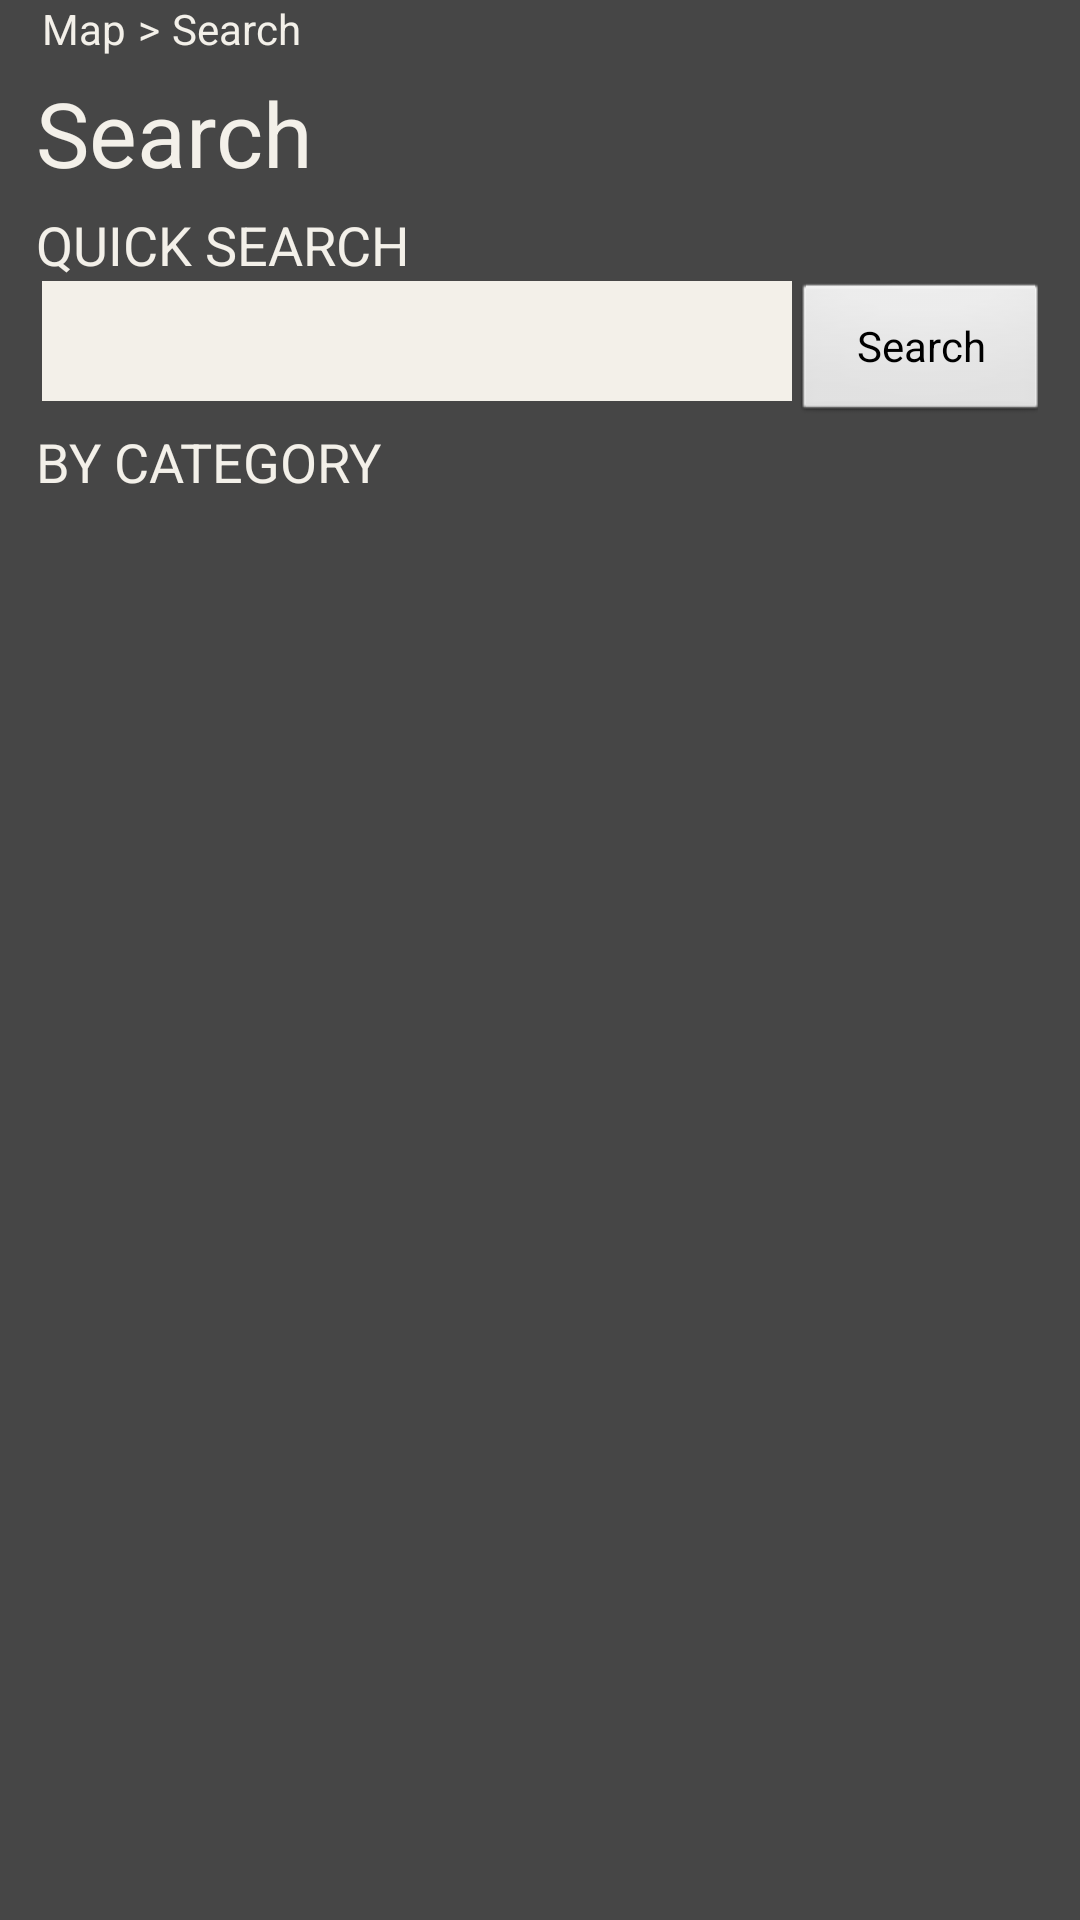

Write the Android layout XML for this screen, with the resource values it uses.
<!-- AndroidManifest.xml: application theme WSTheme -->
<!-- res/layout/search.xml -->
<?xml version="1.0" encoding="utf-8"?>
<LinearLayout
  xmlns:android="http://schemas.android.com/apk/res/android"
  android:layout_width="fill_parent"
  android:layout_height="fill_parent"
  android:orientation="vertical">
  	<LinearLayout style="@style/breadcrumbLL">
  		<TextView style="@style/breadcrumbMapText" />
  		<TextView style="@style/breadcrumbArrow" />
  		<TextView style="@style/breadcrumbSearchText" />
  	</LinearLayout>
	<TextView
  		android:layout_width="fill_parent"
  		android:layout_height="wrap_content"
  		android:text="Search"
  		style="@style/title" />
	<TextView
  		android:layout_width="fill_parent"
  		android:layout_height="wrap_content"
  		android:text="QUICK SEARCH"
  		style="@style/label" />
	<TableLayout
		android:layout_width="fill_parent"
  		android:layout_height="wrap_content"
  		android:stretchColumns="1"
  		android:shrinkColumns="0">
  		<TableRow>
  			<AutoCompleteTextView
				android:layout_height="40dp"
				android:background="#f3f0e9"
				android:textColor="#000000"
				android:id="@+id/search_box" android:layout_width="250dp"/>
			<Button android:text="Search" android:layout_width="wrap_content" android:layout_height="wrap_content" android:id="@+id/search_form_enter"></Button>
  		</TableRow>
		
	</TableLayout>
	<TextView
  		android:layout_width="fill_parent"
  		android:layout_height="wrap_content"
  		android:text="BY CATEGORY"
  		style="@style/label" />
  	<ExpandableListView
  		android:layout_width="fill_parent"
  		android:layout_height="fill_parent"
  		android:id="@+id/browse_list" />
</LinearLayout>
<!-- resources referenced by this layout -->
<resources>
  <style name="breadcrumbArrow" parent="@style/breadcrumbText">
  		<item name="android:text"> &gt; </item>
  	</style>
  <style name="breadcrumbLL" parent="@style/breadcrumbText">
  		<item name="android:orientation">horizontal</item>
  	</style>
  <style name="breadcrumbMapText" parent="@style/breadcrumbText">
  		<item name="android:text">Map</item>
  	</style>
  <style name="breadcrumbSearchText" parent="@style/breadcrumbText">
  		<item name="android:text">Search</item>
  	</style>
  <style name="label" parent="@android:style/TextAppearance.Large">
  		<item name="android:layout_width">fill_parent</item>
  		<item name="android:layout_height">wrap_content</item>
  		<item name="android:gravity">left</item>
  		<item name="android:textSize">18sp</item>
  		<item name="android:typeface">sans</item>
  		<item name="android:textColor">@color/text_color</item>
  	</style>
  <style name="title" parent="@android:style/TextAppearance.Large">
  		<item name="android:layout_width">fill_parent</item>
  		<item name="android:layout_height">wrap_content</item>
  		<item name="android:gravity">left</item>
  		<item name="android:textSize">30sp</item>
  		<item name="android:typeface">sans</item>
  		<item name="android:paddingTop">5dp</item>
  		<item name="android:paddingBottom">5dp</item>
  		<item name="android:textColor">@color/text_color</item>
  	</style>
  <style name="WSTheme" parent="android:Theme.NoTitleBar">
  		<item name="android:windowBackground">@color/activity_bg_color</item>
  		<item name="android:colorBackground">@color/activity_bg_color</item>
  		<item name="android:textColor">@color/text_color</item>
  		<item name="android:paddingLeft">2dp</item>
  		<item name="android:paddingRight">2dp</item>
  	</style>
  <style name="breadcrumbText">
  		<item name="android:layout_width">wrap_content</item>
  		<item name="android:layout_height">wrap_content</item>
  	</style>
  <color name="text_color">#f3f0e9</color>
  <color name="activity_bg_color">#464646</color>
</resources>
